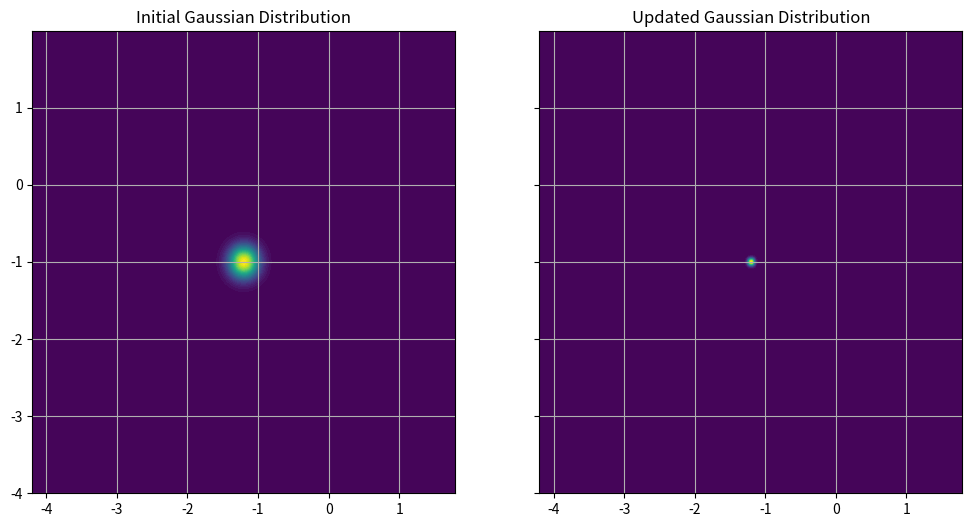

Reproduce this figure in Python.
import numpy as np
import matplotlib.pyplot as plt
from scipy.stats import multivariate_normal


def plot_gaussians(initial_mean, initial_cov, updated_mean, updated_cov, grid_size=3):
    # Create a grid of points
    x, y = np.mgrid[initial_mean[0] - grid_size:initial_mean[0] + grid_size:.01,
           initial_mean[1] - grid_size:initial_mean[1] + grid_size:.01]
    pos = np.dstack((x, y))

    # Create multivariate normal distributions
    rv_initial = multivariate_normal(initial_mean, initial_cov)
    rv_updated = multivariate_normal(updated_mean, updated_cov)

    fig, axs = plt.subplots(1, 2, figsize=(12, 6), sharex=True, sharey=True)

    # Plot the initial Gaussian
    axs[0].contourf(x, y, rv_initial.pdf(pos), levels=40, cmap='viridis')
    axs[0].set_title('Initial Gaussian Distribution')
    axs[0].grid(True)

    # Plot the updated Gaussian
    axs[1].contourf(x, y, rv_updated.pdf(pos), levels=40, cmap='viridis')
    axs[1].set_title('Updated Gaussian Distribution')
    axs[1].grid(True)

    plt.show()


# Initial mean and covariance
initial_mean = [-1.2, -1.]
initial_cov = [[0.02, 0.], [0., 0.02]]

# Updated mean and covariance
updated_mean = [-1.2, -1.]
updated_cov = [[0.001, 0.0], [0.0, 0.001]]

# Call the function with the initial and updated parameters
plot_gaussians(initial_mean, initial_cov, updated_mean, updated_cov)
